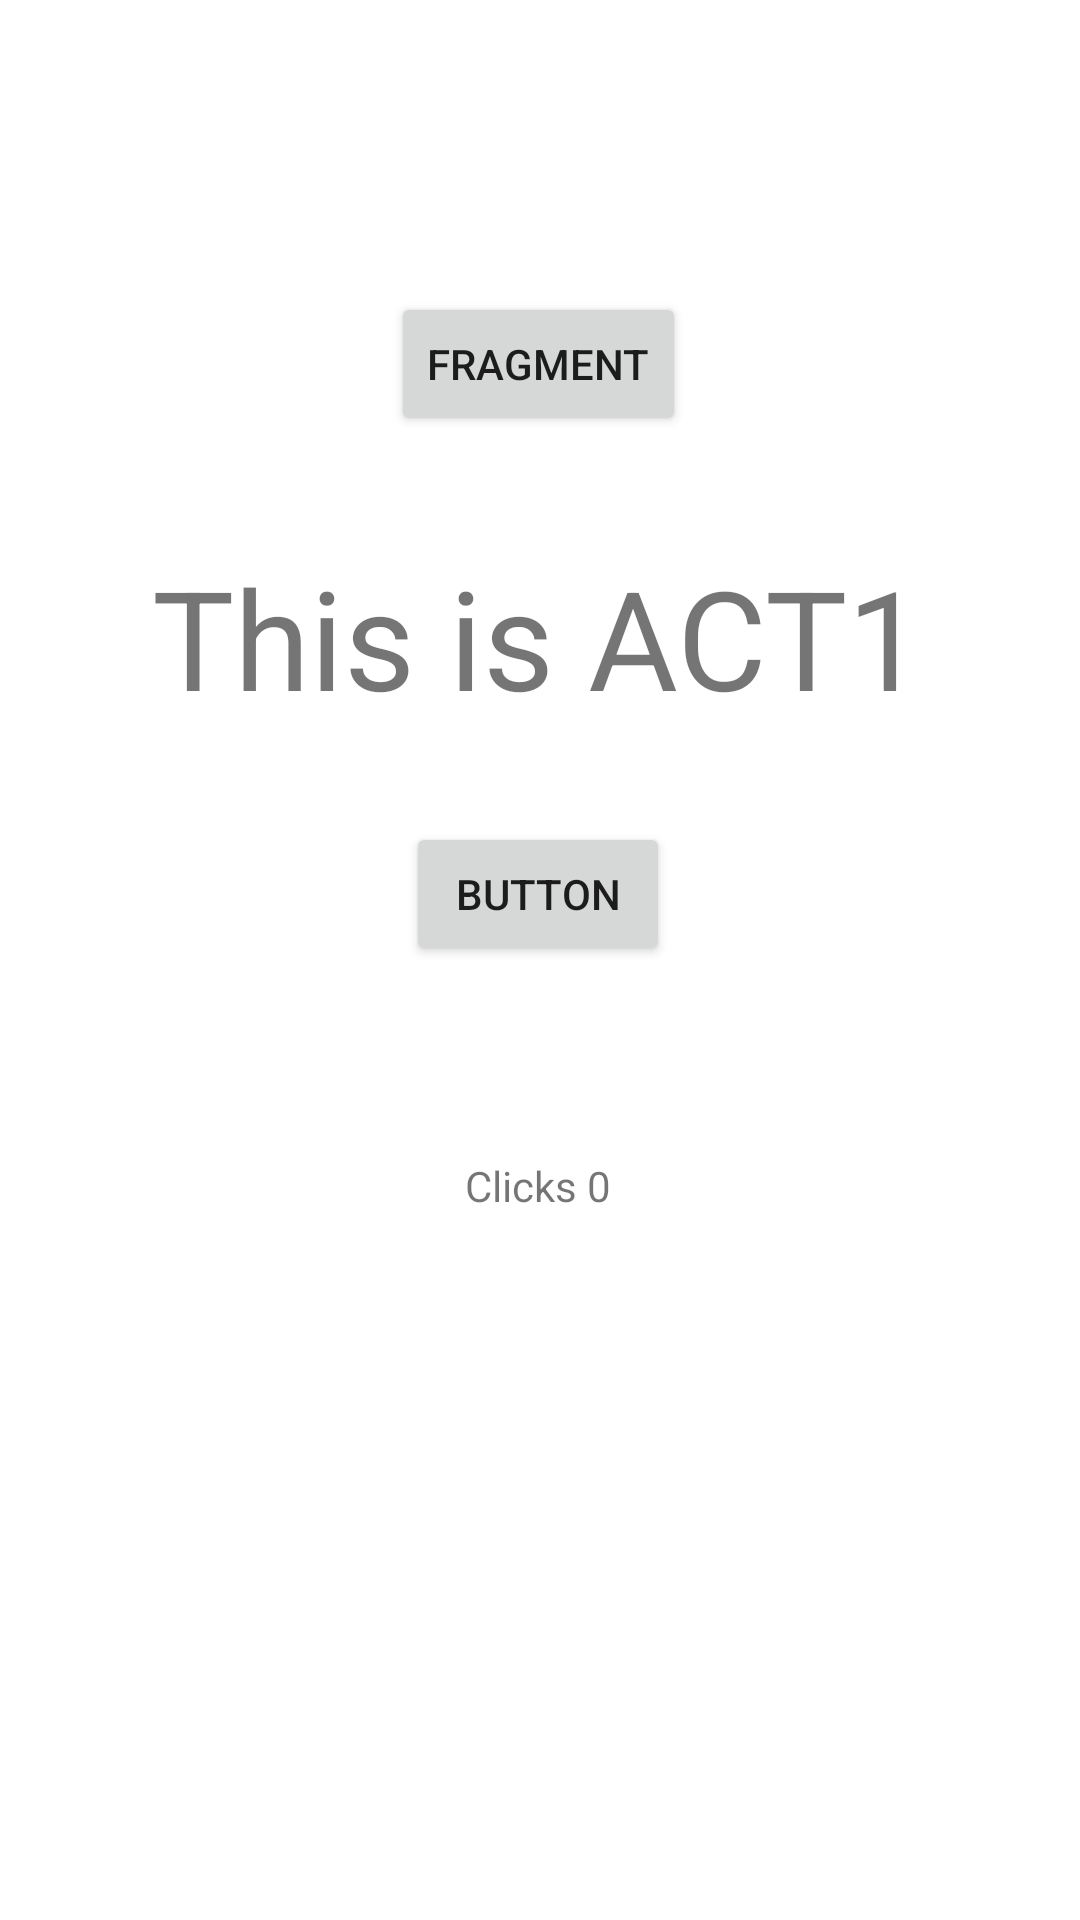

The Android layout XML behind this screen, and the referenced resources:
<!-- AndroidManifest.xml: application theme Theme.TrialACT -->
<!-- res/layout/activity_act1.xml -->
<?xml version="1.0" encoding="utf-8"?>
<androidx.constraintlayout.widget.ConstraintLayout xmlns:android="http://schemas.android.com/apk/res/android"
    xmlns:app="http://schemas.android.com/apk/res-auto"
    xmlns:tools="http://schemas.android.com/tools"
    android:layout_width="match_parent"
    android:layout_height="match_parent"
    tools:context=".ACT1">

    <TextView
        android:id="@+id/textView"
        android:layout_width="wrap_content"
        android:layout_height="wrap_content"
        android:text="This is ACT1"
        android:textSize="46dp"
        app:layout_constraintBottom_toBottomOf="parent"
        app:layout_constraintEnd_toEndOf="parent"
        app:layout_constraintHorizontal_bias="0.496"
        app:layout_constraintStart_toStartOf="parent"
        app:layout_constraintTop_toTopOf="parent"
        app:layout_constraintVertical_bias="0.314" />

    <FrameLayout
        android:layout_width="match_parent"
        android:layout_height="wrap_content"
        android:id="@+id/container"
        tools:ignore="MissingConstraints" />

    <Button
        android:id="@+id/button2"
        android:layout_width="wrap_content"
        android:layout_height="wrap_content"
        android:text="Fragment"
        app:layout_constraintBottom_toTopOf="@+id/textView"
        app:layout_constraintEnd_toEndOf="parent"
        app:layout_constraintHorizontal_bias="0.498"
        app:layout_constraintStart_toStartOf="parent"
        app:layout_constraintTop_toTopOf="parent"
        app:layout_constraintVertical_bias="0.729" />

    <Button
        android:id="@+id/button3"
        android:layout_width="wrap_content"
        android:layout_height="wrap_content"
        android:text="Button"
        app:layout_constraintBottom_toBottomOf="parent"
        app:layout_constraintEnd_toEndOf="parent"
        app:layout_constraintHorizontal_bias="0.498"
        app:layout_constraintStart_toStartOf="parent"
        app:layout_constraintTop_toBottomOf="@+id/textView"
        app:layout_constraintVertical_bias="0.089" />

    <TextView
        android:id="@+id/textView2"
        android:layout_width="wrap_content"
        android:layout_height="wrap_content"
        android:text="Clicks 0"
        app:layout_constraintBottom_toBottomOf="parent"
        app:layout_constraintEnd_toEndOf="parent"
        app:layout_constraintHorizontal_bias="0.498"
        app:layout_constraintStart_toStartOf="parent"
        app:layout_constraintTop_toBottomOf="@+id/button3"
        app:layout_constraintVertical_bias="0.213"
        tools:ignore="MissingConstraints" />
</androidx.constraintlayout.widget.ConstraintLayout>
<!-- resources referenced by this layout -->
<resources>
  <style name="Theme.TrialACT" parent="Theme.MaterialComponents.DayNight.DarkActionBar">
          
          <item name="colorPrimary">@color/purple_500</item>
          <item name="colorPrimaryVariant">@color/purple_700</item>
          <item name="colorOnPrimary">@color/white</item>
          
          <item name="colorSecondary">@color/teal_200</item>
          <item name="colorSecondaryVariant">@color/teal_700</item>
          <item name="colorOnSecondary">@color/black</item>
          
          <item name="android:statusBarColor">?attr/colorPrimaryVariant</item>
          
      </style>
  <!-- not gathered from this repository: default colours our renderer supplied (Android Studio template values) -->
  <color name="purple_500">#FF6200EE</color>
  <color name="purple_700">#FF3700B3</color>
  <color name="teal_200">#FF03DAC5</color>
  <color name="teal_700">#FF018786</color>
  <color name="black">#FF000000</color>
  <color name="white">#FFFFFFFF</color>
</resources>
